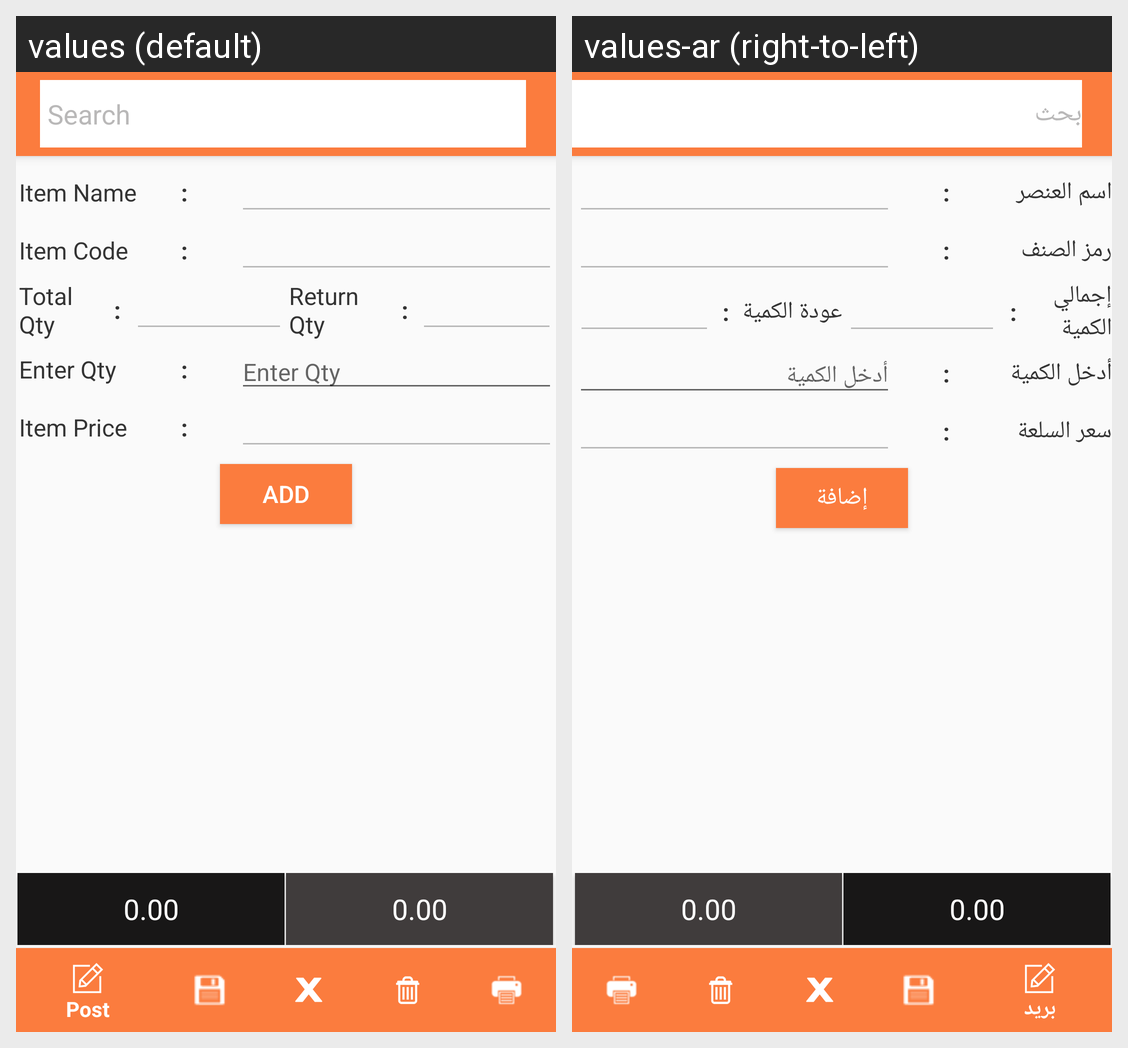

Here is an Android app screen in its default locale and in the app's own translations. Write out the translated-string differences for the strings that appear on this screen.
Android screen res/layout/activity_inv_return_final.xml rendered under 2 locales, left to right: values (default), values-ar (right-to-left). Device: Nexus 5 (rendered at 1080×1920; each locale shown at half size, 540×960, under a caption strip naming it); theme AppTheme.NoActionBar.
Strings drawn on this screen, with the default value and each locale's value (text and hints the layout hard-codes, and strings that could not be matched under every locale, appear in the picture but are not listed):

Search
  values: Search
  values-ar: بحث

ItemName
  values: Item Name
  values-ar: اسم العنصر

ItemCode
  values: Item Code
  values-ar: رمز الصنف

total_qty
  values: Total Qty
  values-ar: إجمالي الكمية

return_qty
  values: Return Qty
  values-ar: عودة الكمية

enter_qty
  values: Enter Qty
  values-ar: أدخل الكمية

itemprice
  values: Item Price
  values-ar: سعر السلعة

add
  values: Add
  values-ar: إضافة
